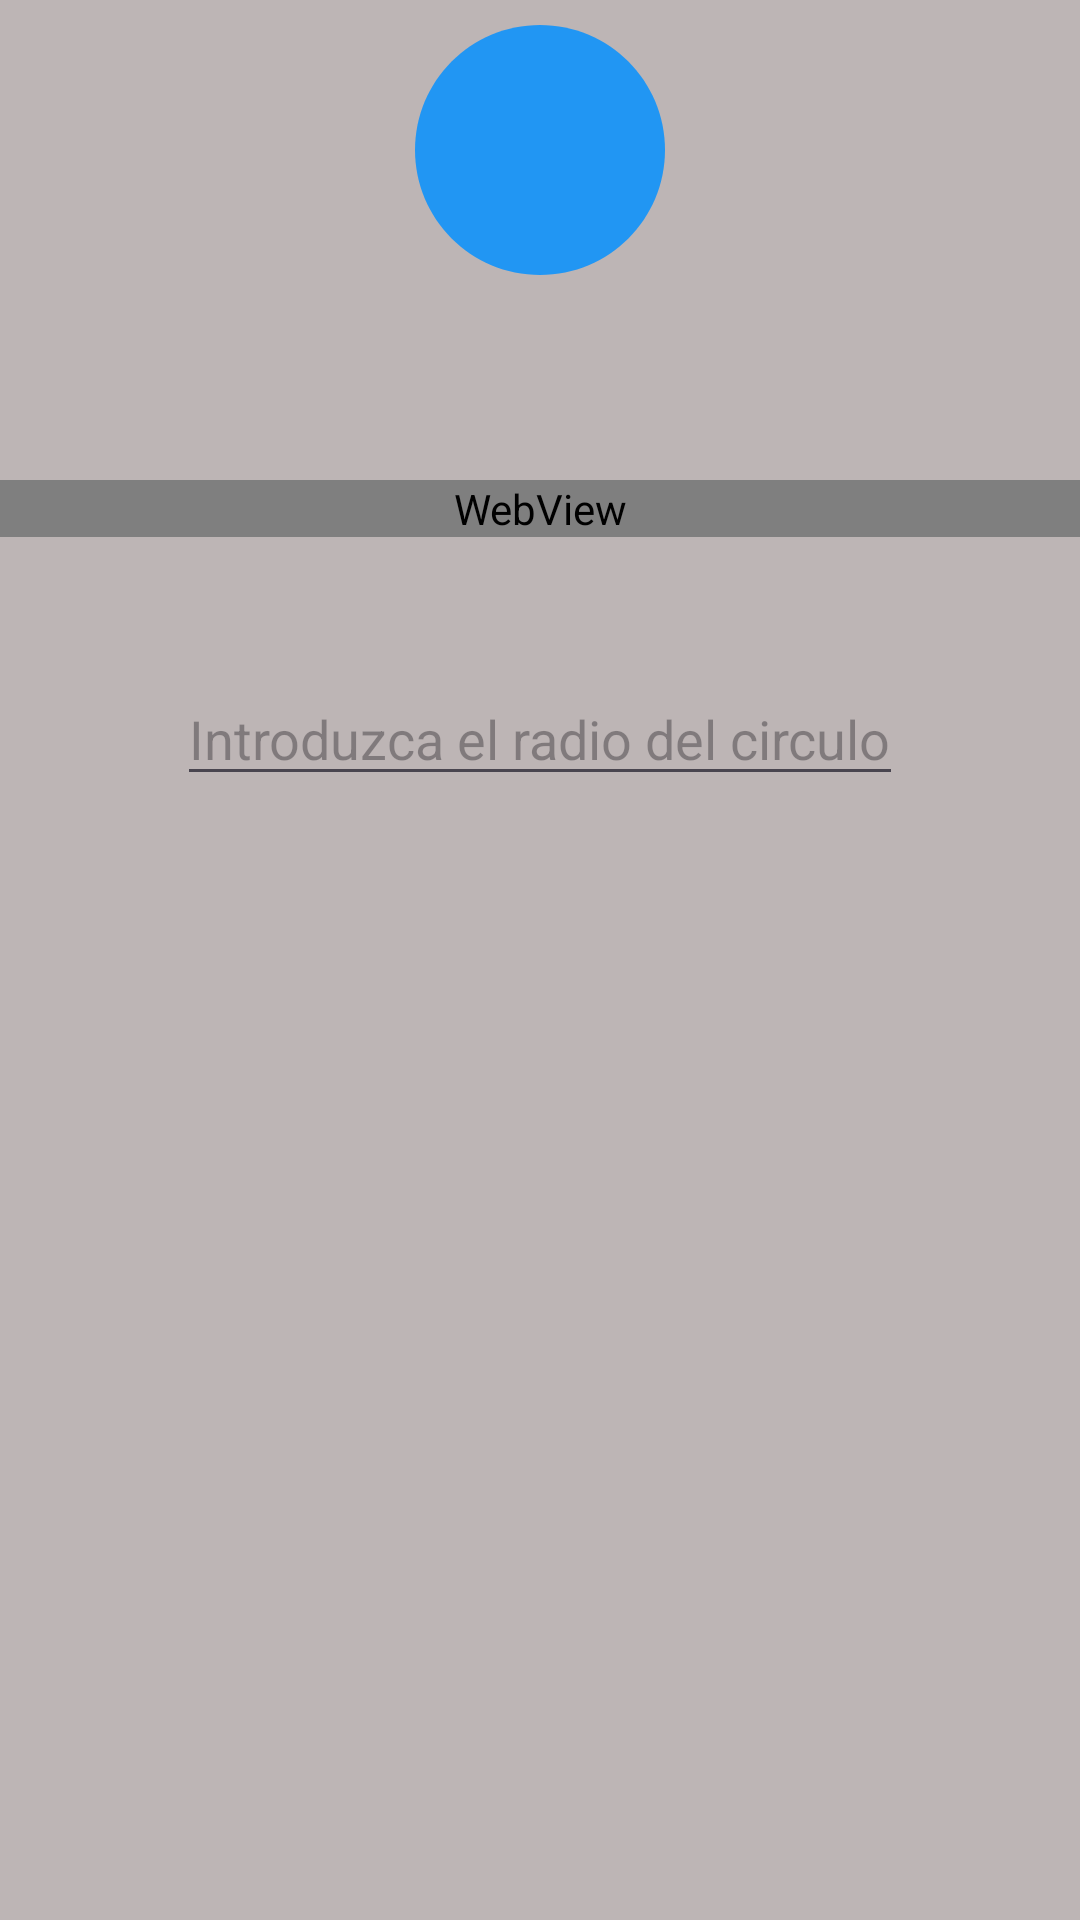

Reconstruct the res/layout file that produces this screen, plus the resources it refers to.
<!-- AndroidManifest.xml: application theme Theme.Sprint2Lab -->
<!-- res/layout/fragment_circle.xml -->
<?xml version="1.0" encoding="utf-8"?>
<FrameLayout xmlns:android="http://schemas.android.com/apk/res/android"
    xmlns:app="http://schemas.android.com/apk/res-auto"
    xmlns:tools="http://schemas.android.com/tools"
    android:layout_width="match_parent"
    android:layout_height="match_parent"
    android:background="@color/colorApp"
    tools:context=".ui.shape.circle.CircleFragment">

    <androidx.constraintlayout.widget.ConstraintLayout
        android:layout_width="match_parent"
        android:layout_height="match_parent">

        <ImageView
            android:id="@+id/ivCircle"
            android:layout_width="wrap_content"
            android:layout_height="wrap_content"
            android:contentDescription="@string/shape_circle"
            android:src="@drawable/baseline_circle_24"
            app:layout_constraintEnd_toEndOf="parent"
            app:layout_constraintStart_toStartOf="parent"
            app:layout_constraintTop_toTopOf="parent" />

        <WebView
            android:id="@+id/wvForm"
            android:layout_width="match_parent"
            android:layout_height="wrap_content"
            android:layout_marginTop="60dp"
            app:layout_constraintEnd_toEndOf="parent"
            app:layout_constraintStart_toStartOf="parent"
            app:layout_constraintTop_toBottomOf="@id/ivCircle" />

        <EditText
            android:id="@+id/etRadio"
            android:layout_width="wrap_content"
            android:layout_height="wrap_content"
            android:layout_marginTop="45dp"
            android:hint="@string/set_radio"
            android:importantForAutofill="no"
            android:inputType="numberDecimal"
            android:text=""
            app:layout_constraintEnd_toEndOf="parent"
            app:layout_constraintStart_toStartOf="parent"
            app:layout_constraintTop_toBottomOf="@id/wvForm" />

    </androidx.constraintlayout.widget.ConstraintLayout>

</FrameLayout>
<!-- resources referenced by this layout -->
<resources>
  <color name="colorApp">#bdb5b5</color>
  <!-- drawable baseline_circle_24 (drawable) -->
  <vector xmlns:android="http://schemas.android.com/apk/res/android" android:height="100dp" android:tint="#2196F3" android:viewportHeight="24" android:viewportWidth="24" android:width="100dp">
        
      <path android:fillColor="@android:color/white" android:pathData="M12,2C6.47,2 2,6.47 2,12s4.47,10 10,10 10,-4.47 10,-10S17.53,2 12,2z"/>
      
  </vector>
  <string name="set_radio">Introduzca el radio del circulo</string>
  <string name="shape_circle">Figura de un circulo</string>
  <style name="Theme.Sprint2Lab" parent="Base.Theme.Sprint2Lab" />
  <style name="Base.Theme.Sprint2Lab" parent="Theme.Material3.DayNight.NoActionBar">
          
          
      </style>
</resources>
